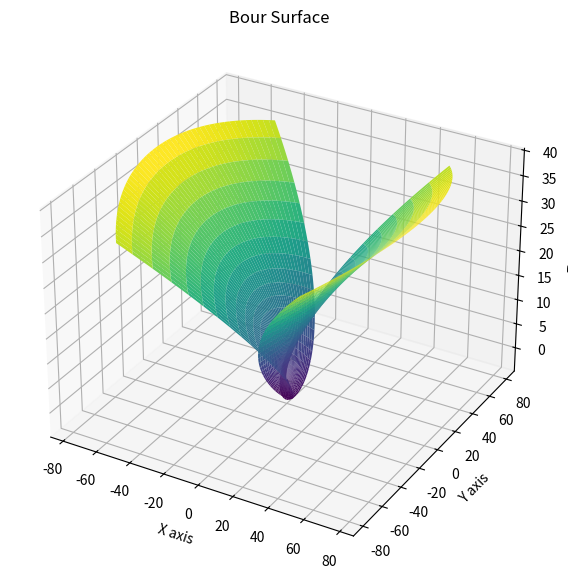

This figure's Python source:

import numpy as np
import matplotlib.pyplot as plt
from mpl_toolkits.mplot3d import Axes3D

# Define the range of parameters u and v
u = np.linspace(-2 * np.pi, 2 * np.pi, 200)
v = np.linspace(-2, 2, 200)
u, v = np.meshgrid(u, v)

# Define the constant 'a'
a = 1  # You can adjust this constant to change the scale of the surface

# Parametric equations for the Bour surface
x = u - (u**3) / 3 + a * u * v**2
y = -v + (v**3) / 3 - a * v * u**2
z = u**2 - v**2

# Create a 3D plot
fig = plt.figure(figsize=(10, 7))
ax = fig.add_subplot(111, projection='3d')

# Plot the surface
ax.plot_surface(x, y, z, cmap='viridis')

# Set labels and title
ax.set_title('Bour Surface')
ax.set_xlabel('X axis')
ax.set_ylabel('Y axis')
ax.set_zlabel('Z axis')

plt.show()

